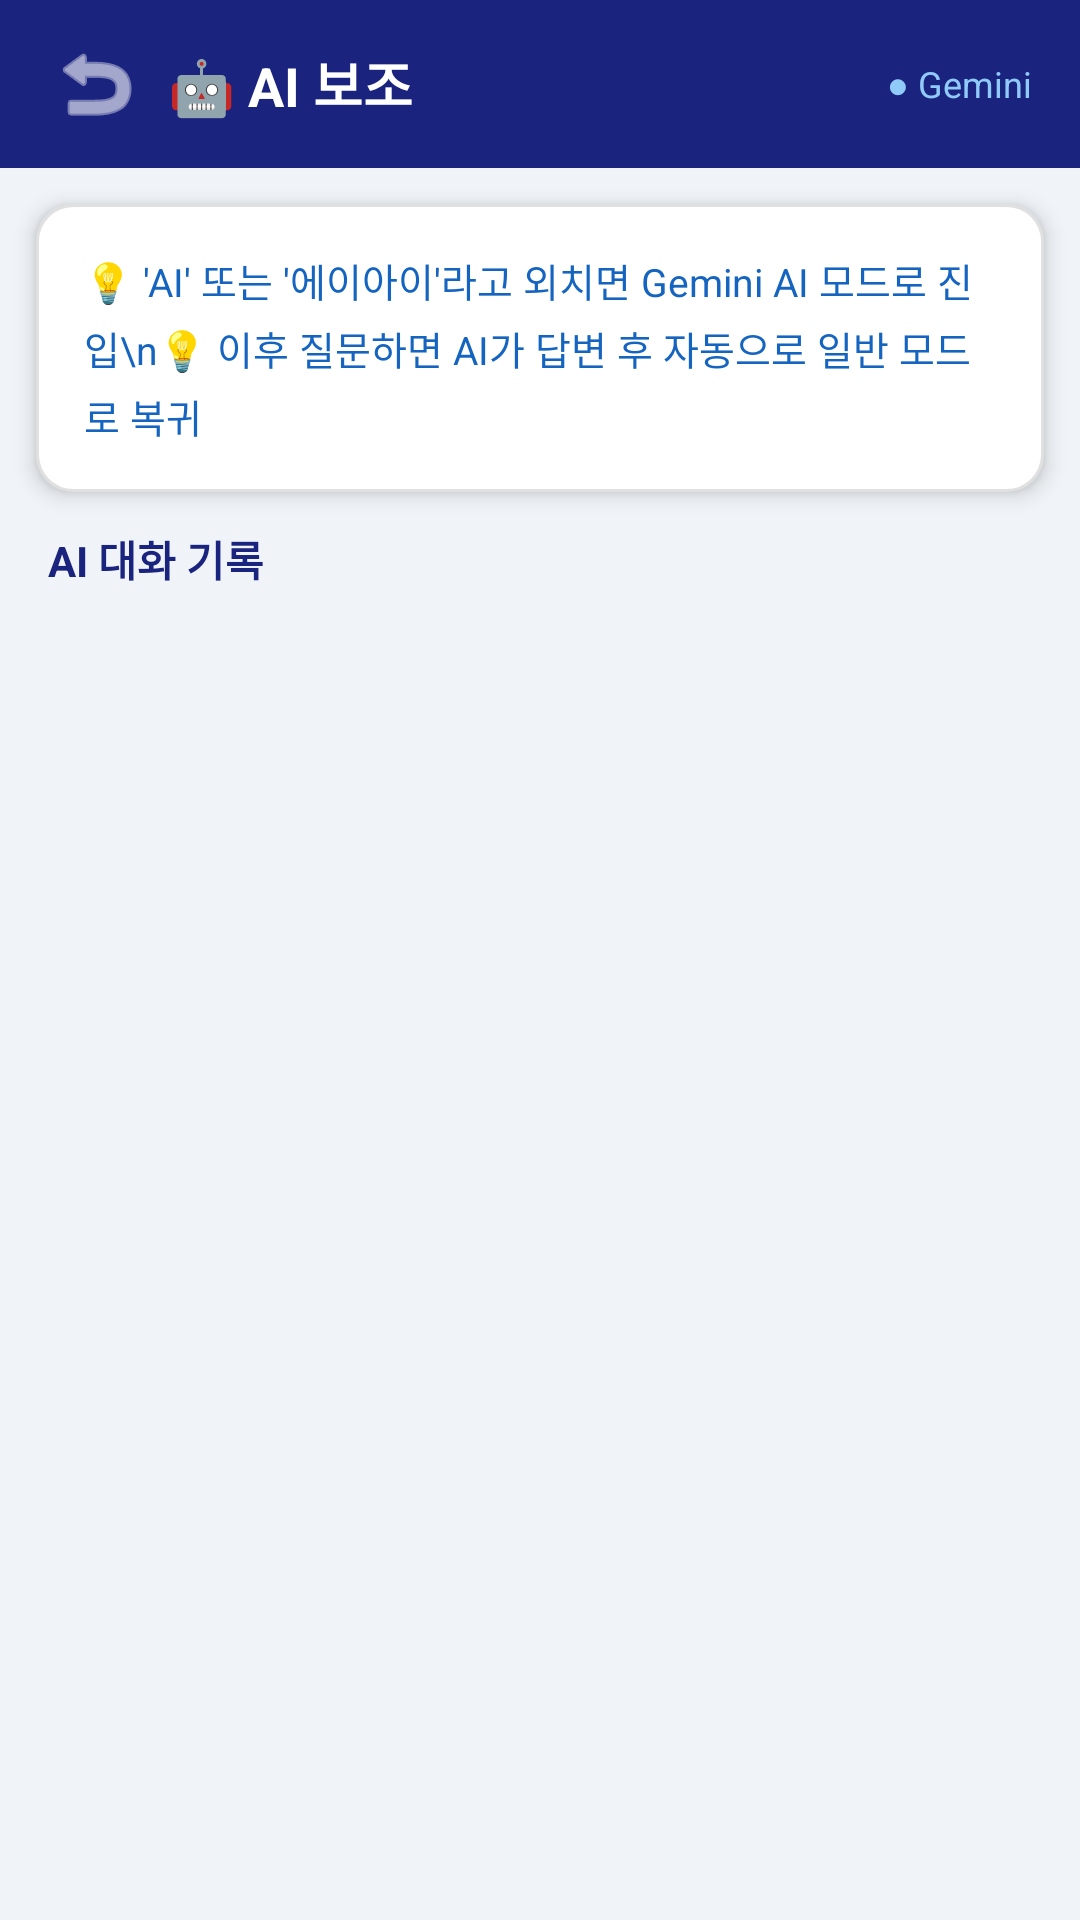

Write the Android layout XML for this screen, with the resource values it uses.
<!-- AndroidManifest.xml: application theme Theme.GlassAssist -->
<!-- res/layout/activity_ai.xml -->
<?xml version="1.0" encoding="utf-8"?>
<LinearLayout xmlns:android="http://schemas.android.com/apk/res/android"
    android:layout_width="match_parent"
    android:layout_height="match_parent"
    android:orientation="vertical"
    android:background="#F0F4F8">

    <LinearLayout
        android:layout_width="match_parent"
        android:layout_height="56dp"
        android:background="#1A237E"
        android:orientation="horizontal"
        android:gravity="center_vertical"
        android:paddingStart="8dp"
        android:paddingEnd="16dp">

        <ImageButton
            android:id="@+id/btn_back"
            android:layout_width="48dp"
            android:layout_height="48dp"
            android:src="@android:drawable/ic_menu_revert"
            android:background="?attr/selectableItemBackgroundBorderless"
            android:tint="#FFFFFF"/>

        <TextView
            android:layout_width="0dp"
            android:layout_height="wrap_content"
            android:layout_weight="1"
            android:text="🤖 AI 보조"
            android:textSize="18sp"
            android:textStyle="bold"
            android:textColor="#FFFFFF"/>

        <TextView
            android:id="@+id/tv_mode_dot"
            android:layout_width="wrap_content"
            android:layout_height="wrap_content"
            android:text="● Gemini"
            android:textSize="12sp"
            android:textColor="#90CAF9"/>
    </LinearLayout>

    <LinearLayout
        android:layout_width="match_parent"
        android:layout_height="wrap_content"
        android:background="@drawable/card_background"
        android:elevation="4dp"
        android:orientation="vertical"
        android:padding="16dp"
        android:layout_margin="12dp">

        <TextView
            android:layout_width="match_parent"
            android:layout_height="wrap_content"
            android:text="💡 'AI' 또는 '에이아이'라고 외치면 Gemini AI 모드로 진입\n💡 이후 질문하면 AI가 답변 후 자동으로 일반 모드로 복귀"
            android:textSize="13sp"
            android:textColor="#1565C0"
            android:lineSpacingExtra="4dp"/>
    </LinearLayout>

    <TextView
        android:layout_width="match_parent"
        android:layout_height="wrap_content"
        android:text="AI 대화 기록"
        android:textSize="14sp"
        android:textStyle="bold"
        android:textColor="#1A237E"
        android:paddingStart="16dp"
        android:paddingEnd="16dp"
        android:paddingBottom="4dp"/>

    <ListView
        android:id="@+id/list_ai_log"
        android:layout_width="match_parent"
        android:layout_height="0dp"
        android:layout_weight="1"
        android:divider="#E0E0E0"
        android:dividerHeight="1dp"
        android:paddingStart="12dp"
        android:paddingEnd="12dp"/>
</LinearLayout>
<!-- resources referenced by this layout -->
<resources>
  <!-- drawable card_background (drawable) -->
  <?xml version="1.0" encoding="utf-8"?>
  
  <shape xmlns:android="http://schemas.android.com/apk/res/android">
      <solid android:color="#FFFFFF"/>
      <corners android:radius="12dp"/>
      <stroke android:width="1dp" android:color="#E0E0E0"/>
  </shape>
  <style name="Theme.GlassAssist" parent="Base.Theme.GlassAssist" />
  <style name="Base.Theme.GlassAssist" parent="Theme.Material3.DayNight.NoActionBar">
          
          
      </style>
</resources>
